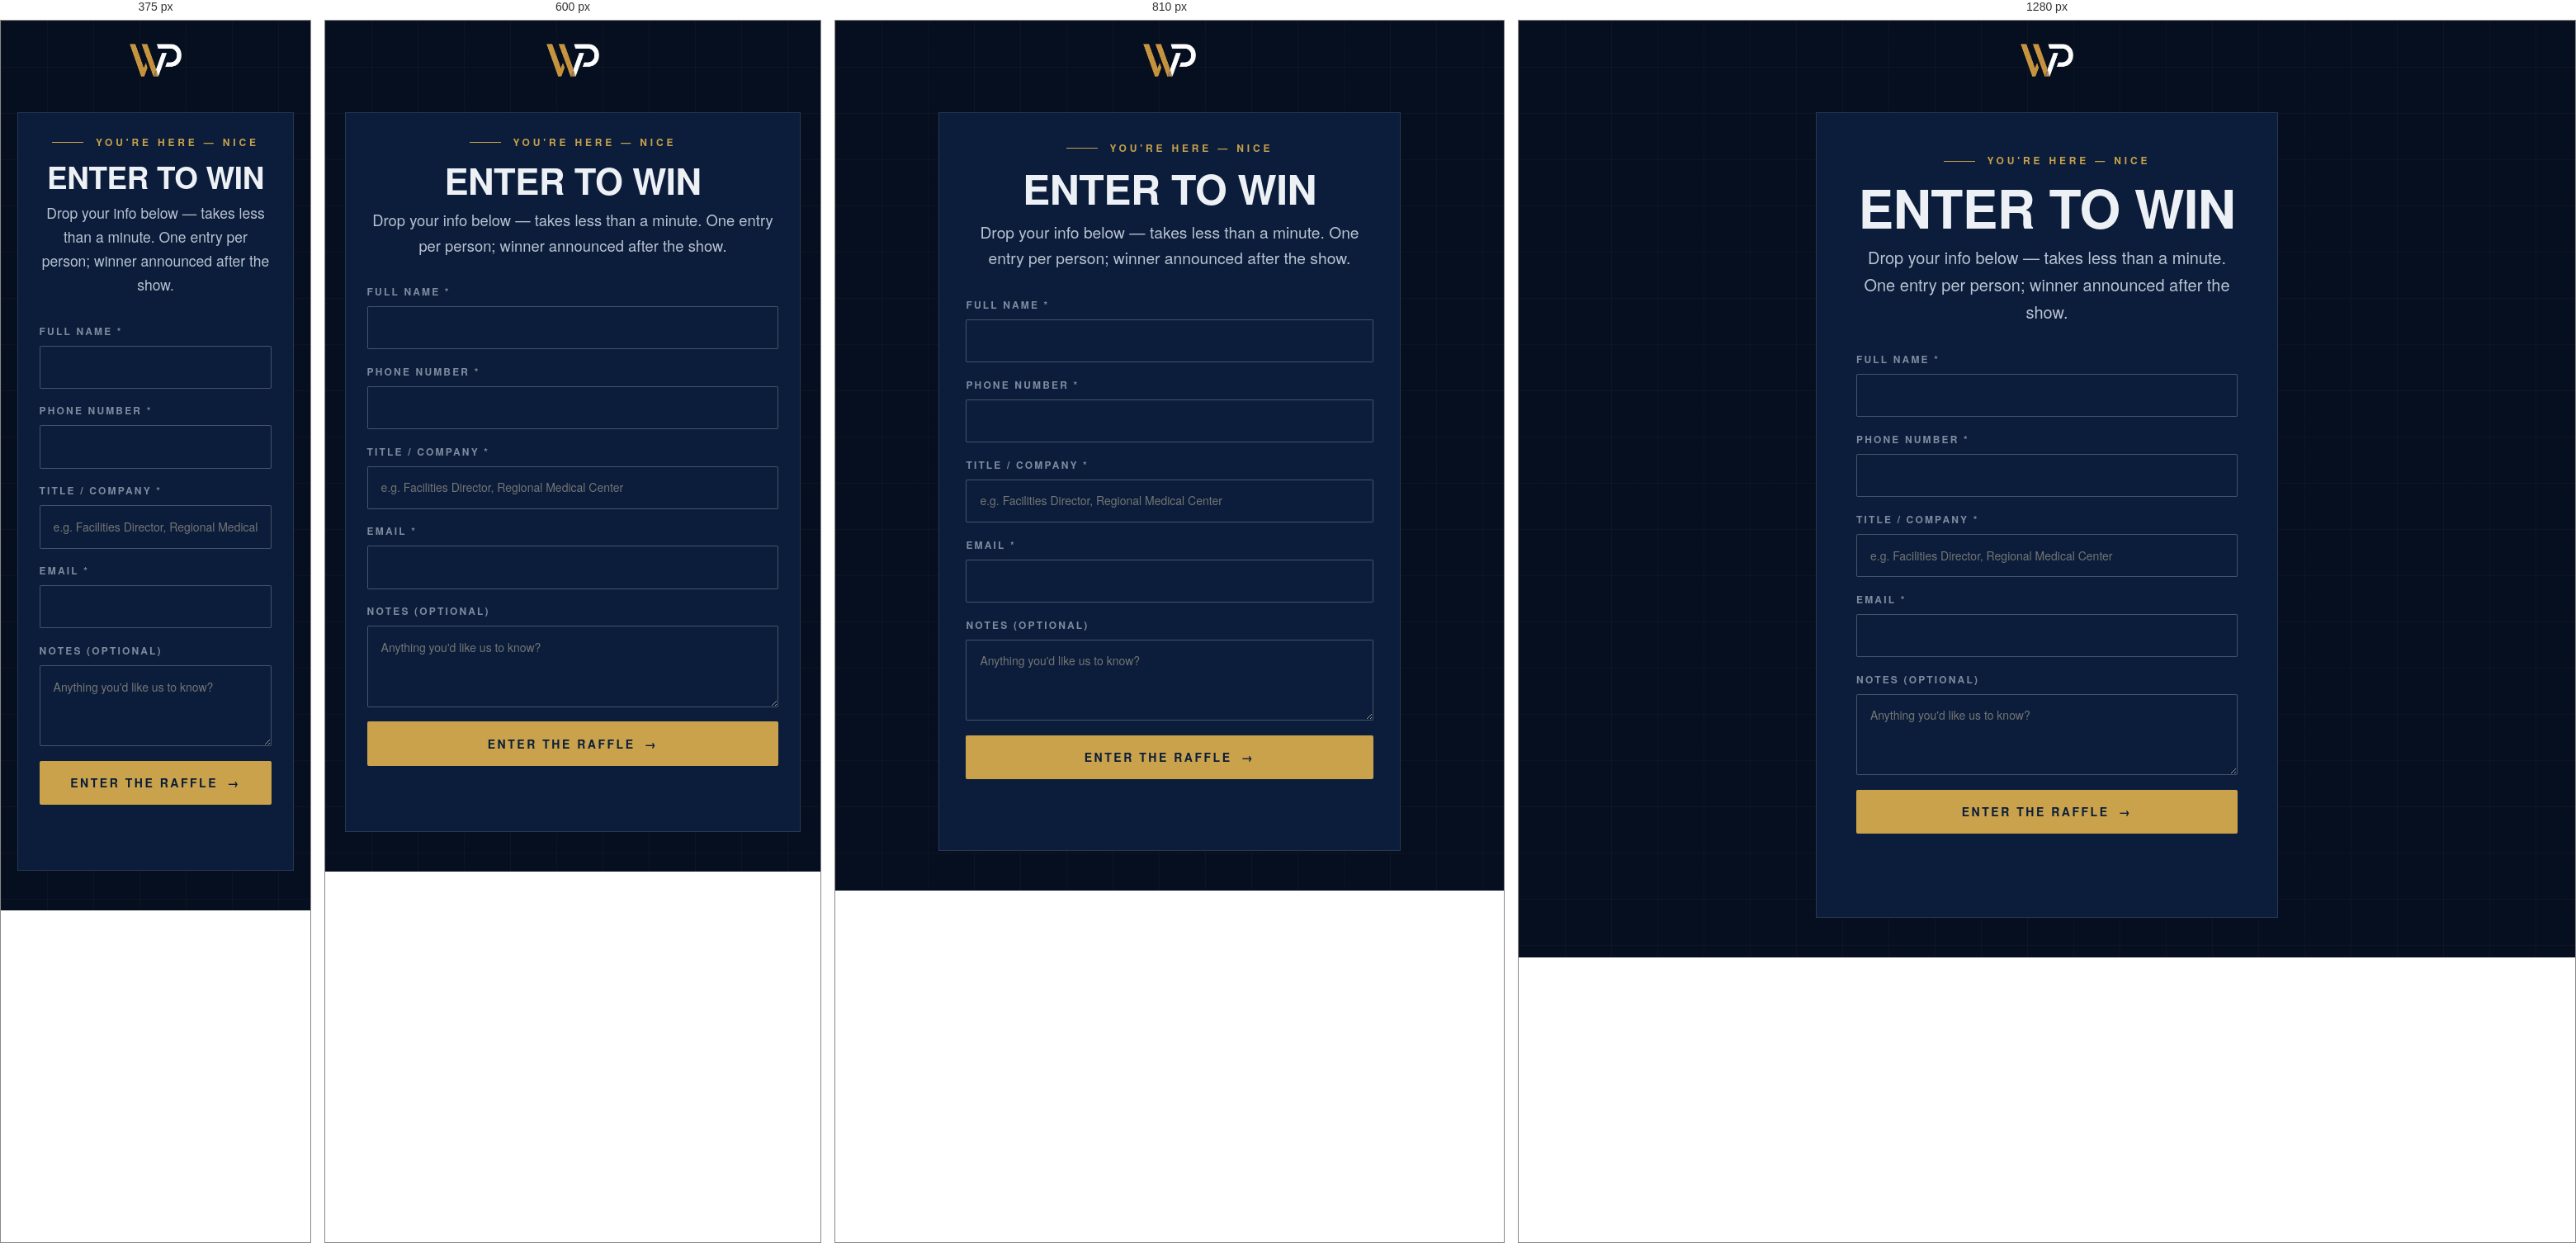
Rendered at 375 px, 600 px, 810 px and 1280 px, left to right.

<!-- file: raffle.html -->
<!doctype html>
<html lang="en">
<head>
  <meta charset="UTF-8" />
  <meta name="viewport" content="width=device-width, initial-scale=1.0" />
  <title>Enter Our Raffle — West + Park Commercial Group</title>
  <meta name="description" content="Enter West + Park Commercial Group's expo raffle — takes less than a minute." />
  <meta name="robots" content="noindex" />
  <link rel="icon" href="/assets/wp-mark.png" type="image/png" />
  <link rel="preconnect" href="https://fonts.googleapis.com" />
  <link rel="preconnect" href="https://fonts.gstatic.com" crossorigin />
  <link href="https://fonts.googleapis.com/css2?family=Montserrat:wght@400;600;700;800&display=swap" rel="stylesheet" />
  <link rel="stylesheet" href="/css/main.css" />
  <link rel="stylesheet" href="/css/raffle.css" />
</head>
<body>
  <div class="raffle-shell bp-ground">
    <header class="raffle-header">
      <a class="brand" href="/">
        <img src="/assets/wp-mark-reverse.png" alt="West + Park Commercial Group" width="67" height="44" />
      </a>
    </header>

    <main class="raffle-main">
      <div class="raffle-card" data-raffle-card>
        <p class="kicker" style="justify-content:center">You're Here — Nice</p>
        <h1>Enter to Win</h1>
        <p class="lede">Drop your info below — takes less than a minute. One entry per person; winner announced after the show.</p>

        <form class="raffle-form" data-raffle-form novalidate>
          <input type="text" name="_honey" tabindex="-1" autocomplete="off" style="position:absolute;left:-9999px" aria-hidden="true" />
          <div class="field">
            <label for="rf-name">Full Name *</label>
            <input id="rf-name" name="name" autocomplete="name" required />
          </div>
          <div class="field">
            <label for="rf-phone">Phone Number *</label>
            <input id="rf-phone" name="phone" type="tel" autocomplete="tel" required />
          </div>
          <div class="field">
            <label for="rf-company">Title / Company *</label>
            <input id="rf-company" name="company" autocomplete="organization-title" required placeholder="e.g. Facilities Director, Regional Medical Center" />
          </div>
          <div class="field">
            <label for="rf-email">Email *</label>
            <input id="rf-email" name="email" type="email" autocomplete="email" required />
          </div>
          <div class="field">
            <label for="rf-notes">Notes (optional)</label>
            <textarea id="rf-notes" name="notes" rows="3" maxlength="500" placeholder="Anything you'd like us to know?"></textarea>
          </div>
          <button class="btn btn-gold" type="submit" style="justify-content:center">Enter the Raffle <span class="arrow">→</span></button>
          <p class="raffle-status" data-raffle-status role="status"></p>
        </form>
      </div>
    </main>
  </div>

  <script type="module" src="/js/raffle.js"></script>
</body>
</html>


/* @media block from main.css */
@media (max-width: 900px) {
  .main-nav {
    position: fixed; inset: 0; top: 0;
    background: var(--navy-950);
    flex-direction: column; justify-content: center; gap: 1.6rem;
    font-size: 1.4rem;
    transform: translateX(100%);
    transition: transform 0.45s var(--ease-out);
  }
  .main-nav.open { transform: translateX(0); }
  .main-nav a:not(.btn) { font-size: 1.25rem; }
  .nav-toggle {
    display: grid; place-items: center;
    margin-left: auto; z-index: 110;
    width: 44px; height: 44px;
  }
  .nav-toggle .bars, .nav-toggle .bars::before, .nav-toggle .bars::after {
    content: ''; display: block; width: 26px; height: 2px;
    background: var(--ink); position: relative;
    transition: transform 0.3s, opacity 0.3s;
  }
  .nav-toggle .bars::before { position: absolute; top: -8px; }
  .nav-toggle .bars::after { position: absolute; top: 8px; }
  .nav-toggle[aria-expanded="true"] .bars { background: transparent; }
  .nav-toggle[aria-expanded="true"] .bars::before { transform: translateY(8px) rotate(45deg); }
  .nav-toggle[aria-expanded="true"] .bars::after { transform: translateY(-8px) rotate(-45deg); }
  .header-phone span { display: none; }
}

/* @media block from main.css */
@media (max-width: 760px) {
  .hero-scene { opacity: 0.22; }
  .hero::after {
    background: linear-gradient(180deg, rgba(6,15,31,0.7) 0%, rgba(6,15,31,0.5) 40%, rgba(6,15,31,0.96) 82%);
  }
}

/* @media block from main.css */
@media (max-width: 760px) {
  .stat-grid { grid-template-columns: 1fr 1fr; }
  .stat-cell:nth-child(3) { border-left: 0; }
  .stat-cell:nth-child(n+3) { border-top: 1px solid var(--line); }
}

/* @media block from main.css */
@media (min-width: 900px) { .ba-slider { aspect-ratio: 16 / 9; } }

/* @media block from main.css */
@media (min-width: 1020px) {
  .signature-grid { grid-template-columns: minmax(0, 1.5fr) minmax(0, 1fr); }
}

/* @media block from main.css */
@media (min-width: 860px) {
  .bento { grid-template-columns: repeat(6, 1fr); }
  .bento > *:nth-child(1) { grid-column: span 4; }
  .bento > *:nth-child(2) { grid-column: span 2; }
  .bento > *:nth-child(3) { grid-column: span 2; }
  .bento > *:nth-child(4) { grid-column: span 2; }
  .bento > *:nth-child(5) { grid-column: span 2; }
}

/* @media block from main.css */
@media (min-width: 860px) {
  .method-row { grid-template-columns: 7rem 16rem minmax(0, 1fr); align-items: baseline; }
}

/* @media block from main.css */
@media (min-width: 900px) { .quote-grid { grid-template-columns: repeat(3, 1fr); } }

/* @media block from main.css */
@media (min-width: 860px) { .footer-grid { grid-template-columns: 1.6fr 1fr 1fr 1.2fr; } }

/* @media block from main.css */
@media (min-width: 900px) { .case-narrative { grid-template-columns: 1fr 1fr; } }

/* @media block from main.css */
@media (min-width: 980px) { .contact-grid { grid-template-columns: 1.2fr 1fr; } }

/* @media block from main.css */
@media (max-width: 560px) { .form-grid { grid-template-columns: 1fr; } .form-grid .span-2 { grid-column: span 1; } }

/* @media block from main.css */
@media (min-width: 700px) { .pillar-grid { grid-template-columns: repeat(2, 1fr); } }

/* @media block from main.css */
@media (min-width: 1100px) { .pillar-grid { grid-template-columns: repeat(5, 1fr); } }

/* @media block from main.css */
@media (min-width: 960px) {
  .service-row { grid-template-columns: 8rem minmax(0, 1.2fr) minmax(0, 1fr); }
}

/* @media block from main.css */
@media (min-width: 640px) { .team-grid { grid-template-columns: repeat(2, 1fr); } }

/* @media block from main.css */
@media (min-width: 1000px) { .team-grid { grid-template-columns: repeat(4, 1fr); } }

/* @media block from main.css */
@media (min-width: 900px) {
  .linkedin-grid.has-post { grid-template-columns: 1fr minmax(0, 504px); gap: var(--space-6); align-items: center; }
}